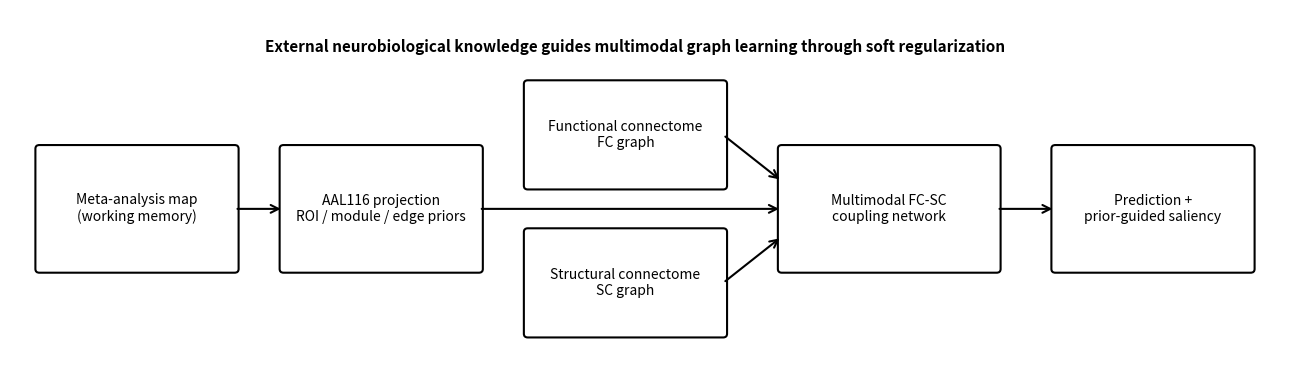

Source code (Python):
#!/usr/bin/env python3
from pathlib import Path
import argparse
import matplotlib
matplotlib.use("Agg")
import matplotlib.pyplot as plt
from matplotlib.patches import FancyBboxPatch, FancyArrowPatch

def main():
    ap=argparse.ArgumentParser(); ap.add_argument("--out",default="outputs/aaai/figures/fig1_method_overview.png"); args=ap.parse_args(); out=Path(args.out); out.parent.mkdir(parents=True,exist_ok=True)
    fig,ax=plt.subplots(figsize=(13,4)); ax.set_xlim(0,13); ax.set_ylim(0,4); ax.axis("off")
    boxes=[(0.3,1.2,2.0,1.3,"Meta-analysis map\n(working memory)"),(2.8,1.2,2.0,1.3,"AAL116 projection\nROI / module / edge priors"),(5.3,2.1,2.0,1.1,"Functional connectome\nFC graph"),(5.3,.5,2.0,1.1,"Structural connectome\nSC graph"),(7.9,1.2,2.2,1.3,"Multimodal FC-SC\ncoupling network"),(10.7,1.2,2.0,1.3,"Prediction +\nprior-guided saliency")]
    for x,y,w,h,t in boxes:
        ax.add_patch(FancyBboxPatch((x,y),w,h,boxstyle="round,pad=.04",linewidth=1.5,facecolor="white")); ax.text(x+w/2,y+h/2,t,ha="center",va="center",fontsize=10)
    arrows=[((2.3,1.85),(2.8,1.85)),((4.8,1.85),(7.9,1.85)),((7.3,2.65),(7.9,2.15)),((7.3,1.05),(7.9,1.55)),((10.1,1.85),(10.7,1.85))]
    for a,b in arrows: ax.add_patch(FancyArrowPatch(a,b,arrowstyle="->",mutation_scale=14,linewidth=1.5))
    ax.text(6.4,3.55,"External neurobiological knowledge guides multimodal graph learning through soft regularization",ha="center",fontsize=11,fontweight="bold")
    fig.tight_layout(); fig.savefig(out,dpi=300,bbox_inches="tight"); plt.close(fig); print(out)
if __name__=="__main__": main()
